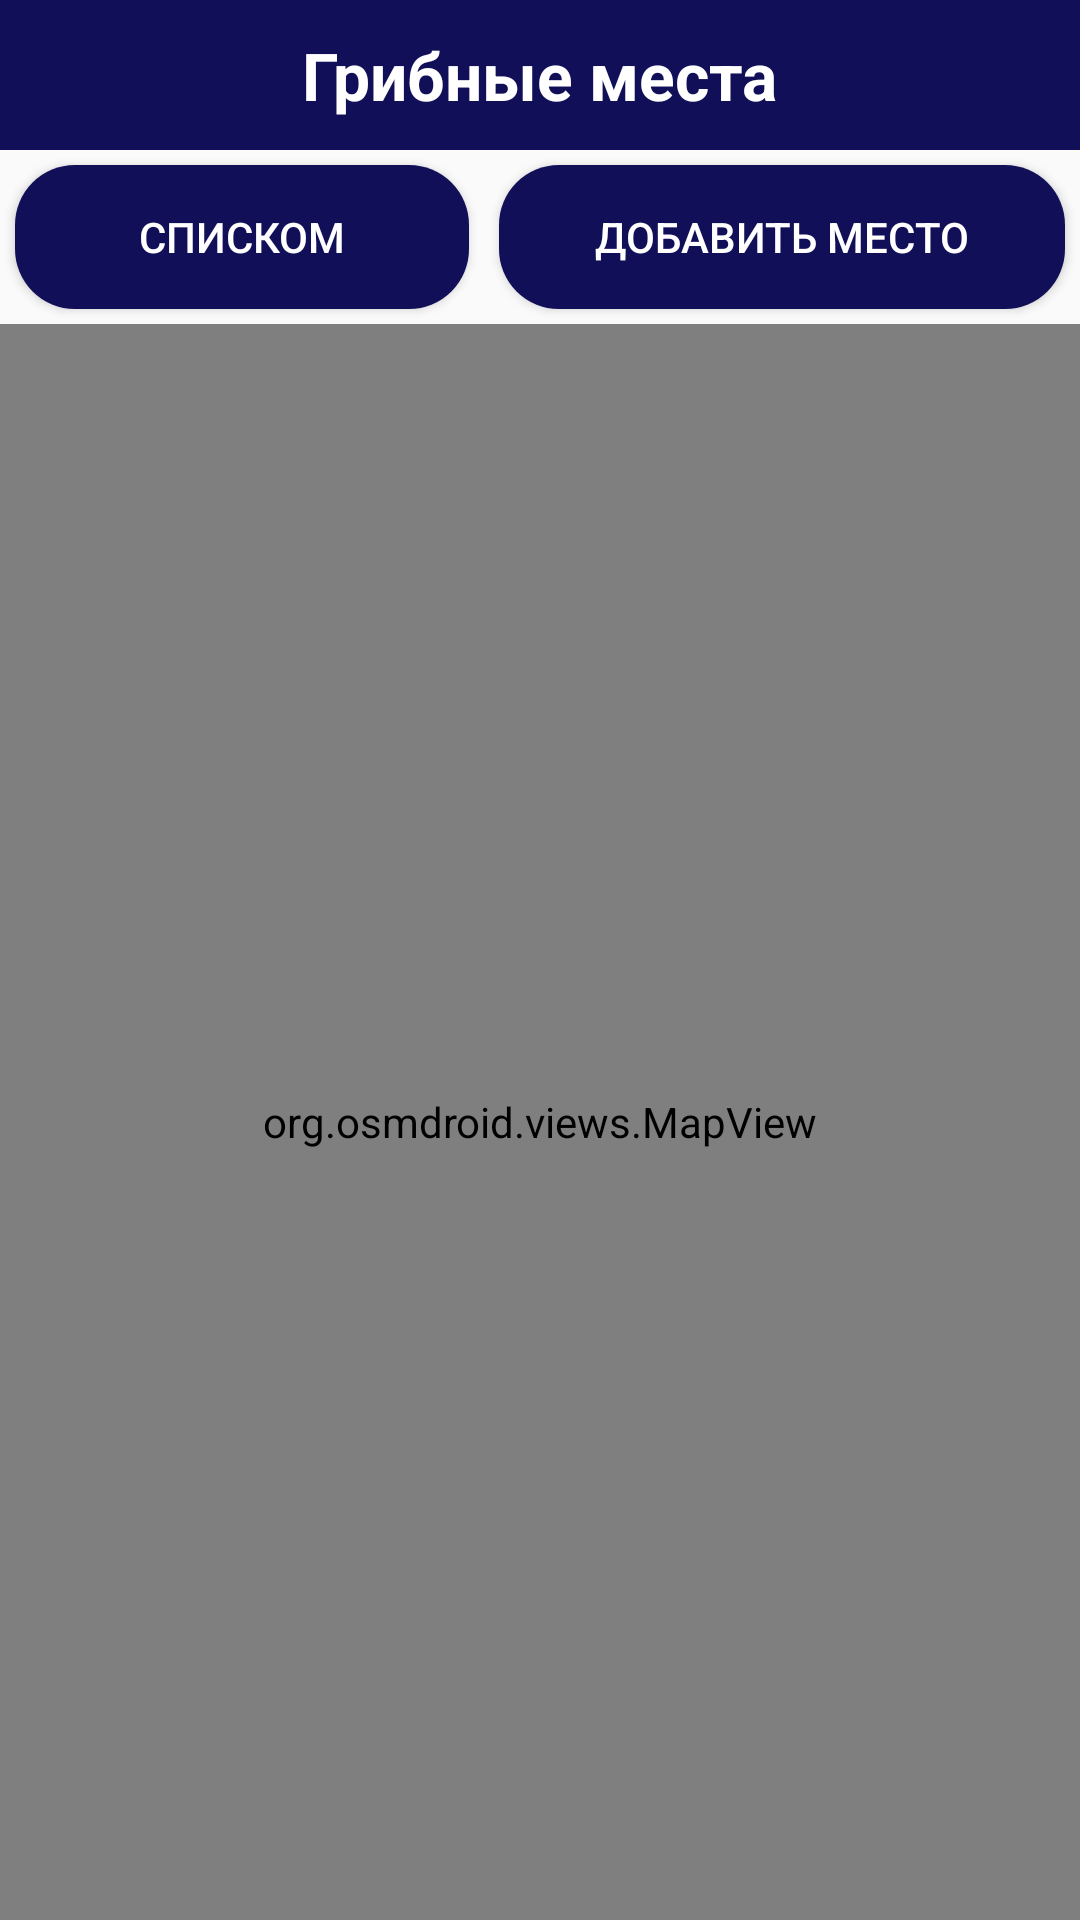

The Android layout XML behind this screen, and the referenced resources:
<!-- AndroidManifest.xml: application theme Theme.Mushrooms -->
<!-- res/layout/activity_main.xml -->
<?xml version="1.0" encoding="utf-8"?>
<LinearLayout xmlns:android="http://schemas.android.com/apk/res/android"
    xmlns:tools="http://schemas.android.com/tools"
    android:layout_width="match_parent"
    android:layout_height="match_parent"
    android:orientation="vertical"
    tools:context=".MainActivity">

    <RelativeLayout
        android:layout_width="match_parent"
        android:layout_height="50dp"
        android:background="@color/blue"
        android:padding="8dp">

        <Spinner
            android:id="@+id/placesOnMapMenu"
            android:layout_width="30dp"
            android:layout_height="30dp"
            android:layout_alignParentStart="true"
            android:layout_alignParentLeft="true"
            android:layout_centerHorizontal="true"
            android:background="@drawable/baseline_reorder_white_24"
            android:entries="@array/menuItems" />


        <TextView
            android:id="@+id/placesOnMapTitle"
            android:layout_width="wrap_content"
            android:layout_height="wrap_content"
            android:layout_centerHorizontal="true"
            android:layout_centerVertical="true"
            android:background="@null"
            android:text="@string/places_item"
            android:textColor="@color/white"
            android:textSize="22sp"
            android:textStyle="bold" />

    </RelativeLayout>


    <LinearLayout
        android:layout_width="match_parent"
        android:layout_height="wrap_content"
        android:layout_gravity="center_vertical"
        android:orientation="horizontal">

        <Button
            android:id="@+id/toListButton"
            android:layout_width="wrap_content"
            android:layout_height="wrap_content"
            android:layout_margin="5dp"
            android:layout_weight="1"
            android:background="@drawable/rounded_btn_blue"
            android:text="@string/to_list"
            android:theme="@style/Theme.Button1" />

        <Button
            android:id="@+id/addPlaceButton"
            android:layout_width="wrap_content"
            android:layout_height="wrap_content"
            android:layout_margin="5dp"
            android:layout_weight="1"
            android:background="@drawable/rounded_btn_blue"
            android:text="@string/add_place"
            android:theme="@style/Theme.Button1" />

    </LinearLayout>


    <org.osmdroid.views.MapView
        android:id="@+id/map"
        android:layout_width="fill_parent"
        android:layout_height="fill_parent" />


</LinearLayout>
<!-- resources referenced by this layout -->
<resources>
  <string-array name="menuItems">
          <item />
          <item>Грибные места</item>
          <item>Каталог грибов</item>
          <item>Определить тип гриба</item>
      </string-array>
  <color name="blue">#110F58</color>
  <color name="white">#FFFFFFFF</color>
  <!-- drawable rounded_btn_blue (drawable) -->
  <?xml version="1.0" encoding="utf-8"?>
  <shape xmlns:android="http://schemas.android.com/apk/res/android">
      <solid android:color="@color/blue" />
      <corners
          android:bottomLeftRadius="20dp"
          android:bottomRightRadius="20dp"
          android:topLeftRadius="20dp"
          android:topRightRadius="20dp" />
  </shape>
  <string name="add_place">добавить место</string>
  <string name="places_item">Грибные места</string>
  <string name="to_list">списком</string>
  <style name="Theme.Button1" parent="Widget.AppCompat.Button.Colored">
          <item name="colorButtonNormal">@color/blue</item>
          <item name="colorOnBackground">@color/blue</item>
          <item name="android:textColor">@color/white</item>
      </style>
  <style name="Theme.Mushrooms" parent="@style/Theme.AppCompat.Light.NoActionBar">
          
          <item name="colorPrimary">@color/blue</item>
          <item name="colorPrimaryVariant">@color/blue</item>
          <item name="colorOnPrimary">@color/white</item>
          
          <item name="colorSecondary">@color/teal_200</item>
          <item name="colorSecondaryVariant">@color/teal_700</item>
          <item name="colorOnSecondary">@color/black</item>
          
          <item name="android:statusBarColor" tools:targetApi="l">?attr/colorPrimaryVariant</item>
  
      </style>
  <color name="teal_200">#FF03DAC5</color>
  <color name="teal_700">#FF018786</color>
  <color name="black">#FF000000</color>
</resources>
